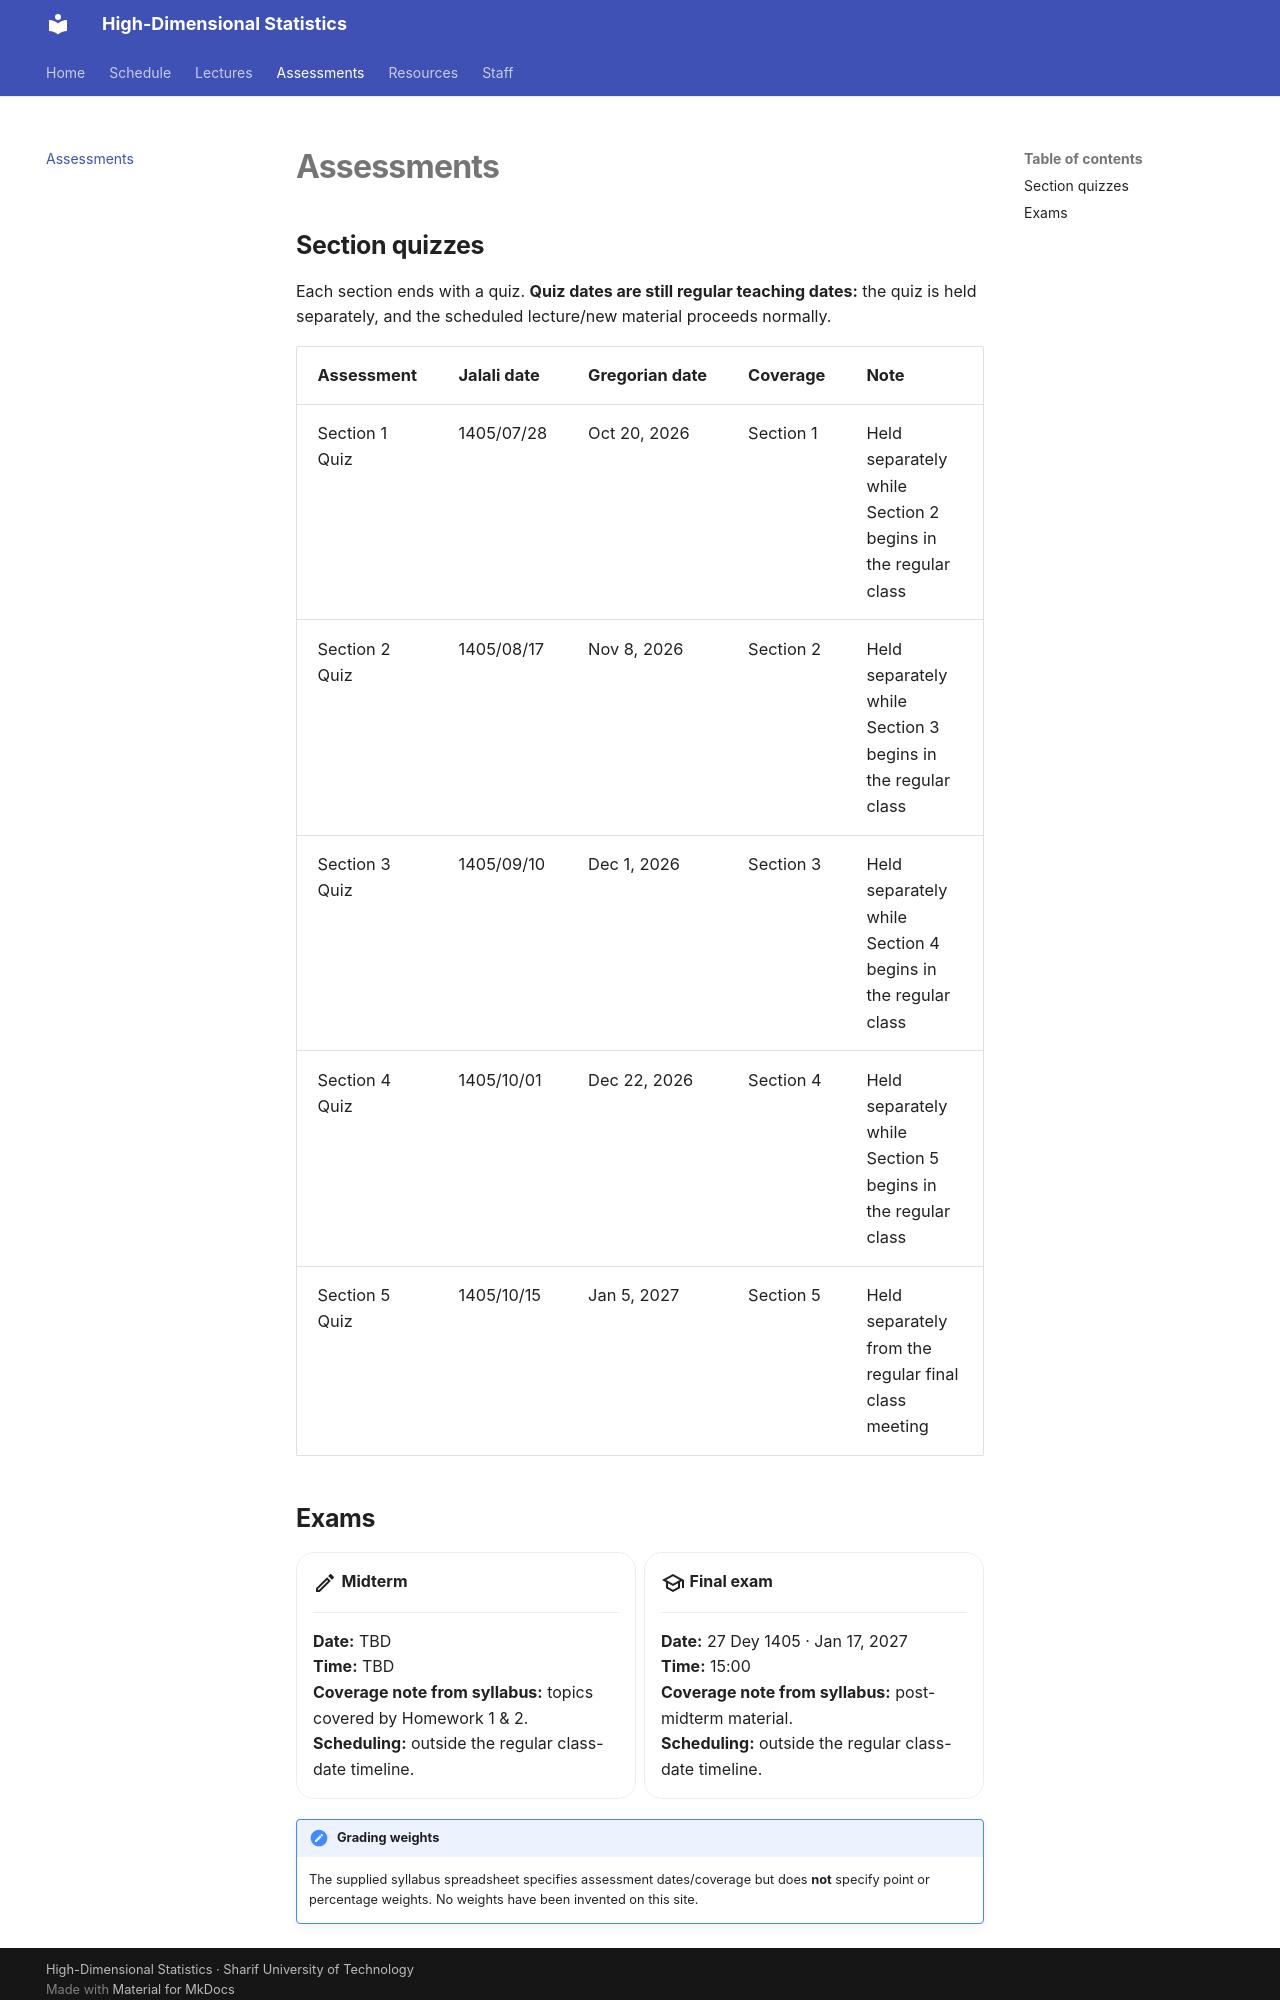

repository: hds-course2026/hds-course2026.github.io · page: assessments/index.html · generator: mkdocs

---
title: Assessments
---

# Assessments

## Section quizzes

Each section ends with a quiz. **Quiz dates are still regular teaching dates:** the quiz is held separately, and the scheduled lecture/new material proceeds normally.

| Assessment | Jalali date | Gregorian date | Coverage | Note |
|---|---|---|---|---|
| Section 1 Quiz | 1405/07/28 | Oct 20, 2026 | Section 1 | Held separately while Section 2 begins in the regular class |
| Section 2 Quiz | 1405/08/17 | Nov 8, 2026 | Section 2 | Held separately while Section 3 begins in the regular class |
| Section 3 Quiz | 1405/09/10 | Dec 1, 2026 | Section 3 | Held separately while Section 4 begins in the regular class |
| Section 4 Quiz | 1405/10/01 | Dec 22, 2026 | Section 4 | Held separately while Section 5 begins in the regular class |
| Section 5 Quiz | 1405/10/15 | Jan 5, 2027 | Section 5 | Held separately from the regular final class meeting |
